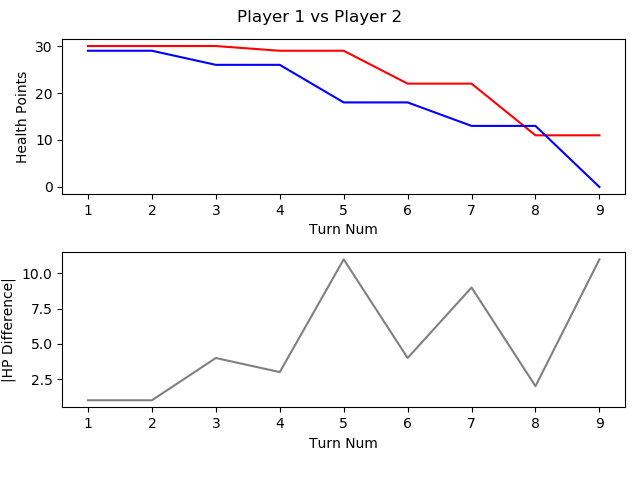

The file beside this chart, header and first rows:
, TURN_NO, P1_HEALTH, P2_HEALTH, CURRENT_PLAYER, AMOUNTHEALEDTHISTURN, NUMATTACKSTHISTURN, NUMCARDSDRAWNTHISTURN, NUMCARDSPLAYEDTHISTURN, NUMCARDSTODRAW, NUMELEMENTALSPLAYEDLASTTURN, NUMELEMENTALSPLAYEDTHISTURN, NUMFRIENDLYMINIONSTHATATTACKEDTHISTURN, NUMFRIENDLYMINIONSTHATDIEDTHISTURN, NUMMINIONSPLAYEDTHISTURN, NUMMINIONSPLAYERKILLEDTHISTURN, NUMOPTIONSPLAYEDTHISTURN, NUMSECRETSPLAYEDTHISGAME, NUMSPELLSPLAYEDTHISGAME, NUMTIMESHEROPOWERUSEDTHISGAME, REMAININGMANA, TOTALMANASPENTTHISGAME, USEDMANATHISTURN
1, 1, 30, 29, P1 FitzVonGerald, 0, 0, 1, 1, 0, 0, 0, 0, 0, 1, 0, 2, 0, 0, 0, 0, 1, 1
2, 2, 30, 29, P2 RehHausZuckFuchs, 0, 0, 1, 0, 0, 0, 0, 0, 0, 0, 0, 0, 0, 0, 0, 1, 0, 0
3, 3, 30, 26, P1 FitzVonGerald, 0, 0, 1, 1, 0, 0, 0, 2, 0, 1, 0, 5, 0, 0, 0, 1, 2, 1
4, 4, 29, 26, P2 RehHausZuckFuchs, 0, 0, 1, 1, 0, 0, 0, 0, 0, 1, 0, 2, 0, 0, 0, 1, 1, 1
5, 5, 29, 18, P1 FitzVonGerald, 0, 0, 1, 1, 0, 0, 0, 3, 0, 0, 0, 5, 0, 1, 0, 1, 4, 2
6, 6, 22, 18, P2 RehHausZuckFuchs, 0, 0, 1, 2, 0, 0, 0, 3, 0, 1, 0, 6, 0, 1, 0, 0, 5, 3
7, 7, 22, 13, P1 FitzVonGerald, 0, 0, 1, 1, 0, 0, 0, 3, 0, 1, 0, 4, 0, 1, 0, 1, 7, 3
8, 8, 11, 13, P2 RehHausZuckFuchs, 0, 0, 1, 1, 0, 0, 0, 3, 0, 0, 0, 5, 0, 2, 0, 2, 7, 2
9, 9, 11, 0, P1 FitzVonGerald, 0, 0, 1, 1, 0, 0, 0, 4, 0, 0, 0, 6, 0, 1, 0, 0, 12, 5
